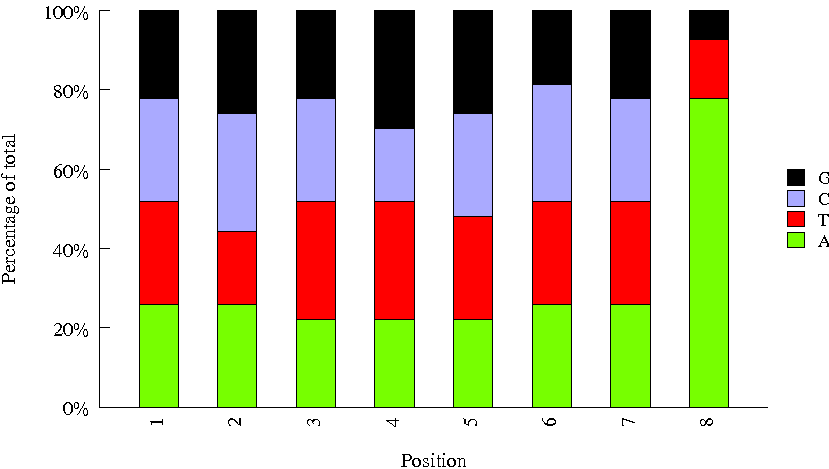

The data file committed next to this chart (first rows):
Sequence, name, set
ACGCTCGA, Index_19, bioo
CAATGGAA, Index_33, bioo
TGGAACAA, Index_7, bioo
GTCGTAGA, Index_88, bioo
AACTCACC, Index_27, bioo
CATACCAA, Index_6, bioo
GGTGCGAA, Index_32, bioo
TTCACGCA, Index_54, bioo
CCGAAGTA, Index_40, bioo
CGACACAC, Index_72, bioo
GAATCTGA, Index_23, bioo
AGCCATGC, Index_85, bioo
ACAGCAGA, Index_17, bioo
GTACGCAA, Index_52, bioo
CCTCTATC, Index_86, bioo
TCTTCACA, Index_96, bioo
AACGTGAT, Index_49, bioo
AGTGGTCA, Index_82, bioo
TGAAGAGA, Index_62, bioo
GACTAGTA, Index_42, bioo
GTCTGTCA, Index_4, bioo
TGGTGGTA, Index_95, bioo
CTGAGCCA, Index_10, bioo
TGGCTTCA, Index_14, bioo
ATCCTGTA, Index_24, bioo
CATCAAGT, Index_3, bioo
GTGTTCTA, Index_1, bioo
